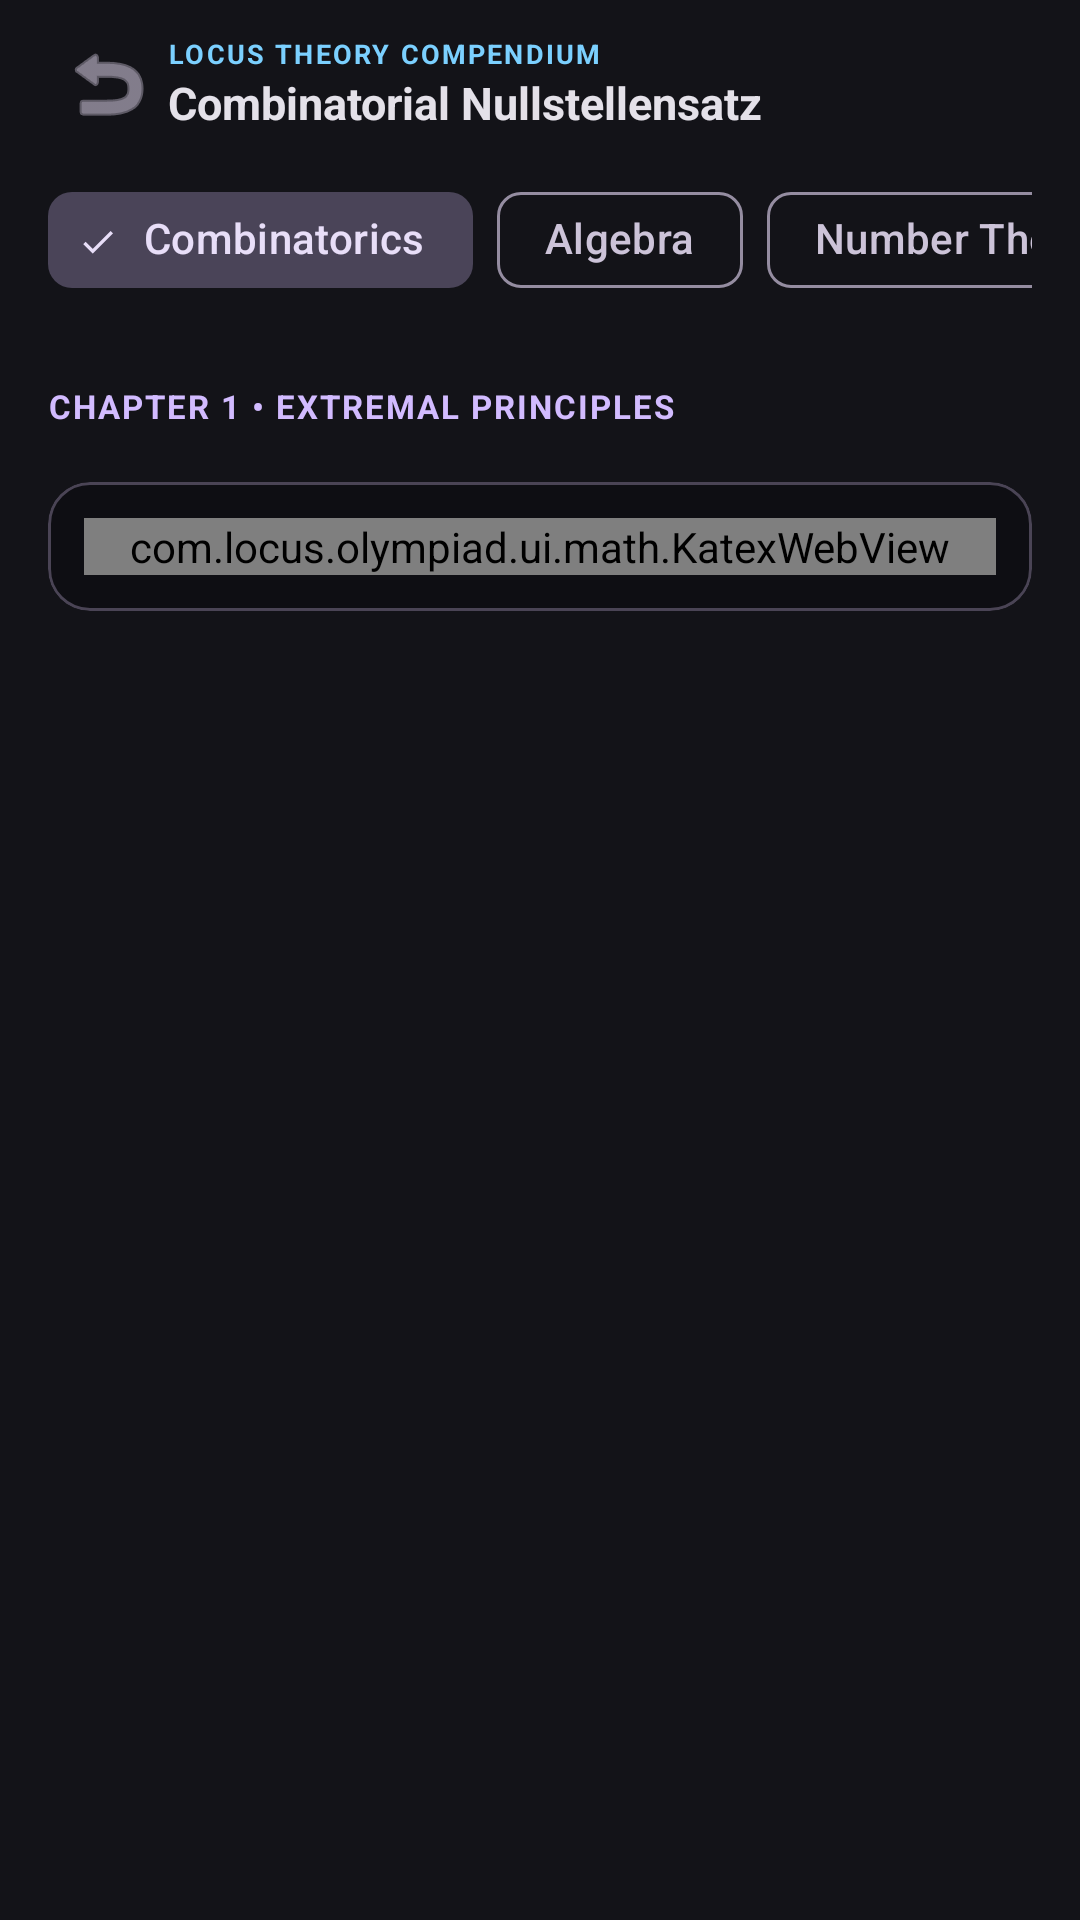

Android layout source for this screen:
<!-- AndroidManifest.xml: application theme Theme.LocusMathOlympiad -->
<!-- res/layout/activity_theory.xml -->
<?xml version="1.0" encoding="utf-8"?>
<androidx.coordinatorlayout.widget.CoordinatorLayout xmlns:android="http://schemas.android.com/apk/res/android"
    xmlns:app="http://schemas.android.com/apk/res-auto"
    xmlns:tools="http://schemas.android.com/tools"
    android:layout_width="match_parent"
    android:layout_height="match_parent"
    android:background="@color/background">

    <com.google.android.material.appbar.AppBarLayout
        android:layout_width="match_parent"
        android:layout_height="wrap_content"
        android:background="@color/surface">

        <androidx.appcompat.widget.Toolbar
            android:id="@+id/theoryToolbar"
            android:layout_width="match_parent"
            android:layout_height="56dp"
            android:paddingStart="8dp"
            android:paddingEnd="16dp">

            <ImageButton
                android:id="@+id/btnBackTheory"
                android:layout_width="40dp"
                android:layout_height="40dp"
                android:background="?attr/selectableItemBackgroundBorderless"
                android:contentDescription="Back"
                android:src="@android:drawable/ic_menu_revert"
                app:tint="@color/on_surface_variant" />

            <LinearLayout
                android:layout_width="wrap_content"
                android:layout_height="wrap_content"
                android:layout_marginStart="8dp"
                android:orientation="vertical">

                <TextView
                    android:layout_width="wrap_content"
                    android:layout_height="wrap_content"
                    android:letterSpacing="0.08"
                    android:text="LOCUS THEORY COMPENDIUM"
                    android:textColor="@color/secondary"
                    android:textSize="9sp"
                    android:textStyle="bold" />

                <TextView
                    android:id="@+id/tvTheoryTitle"
                    android:layout_width="wrap_content"
                    android:layout_height="wrap_content"
                    android:text="Combinatorial Nullstellensatz"
                    android:textColor="@color/on_surface"
                    android:textSize="15sp"
                    android:textStyle="bold" />
            </LinearLayout>
        </androidx.appcompat.widget.Toolbar>

        
        <HorizontalScrollView
            android:layout_width="match_parent"
            android:layout_height="wrap_content"
            android:paddingHorizontal="16dp"
            android:paddingBottom="8dp"
            android:scrollbars="none">

            <com.google.android.material.chip.ChipGroup
                android:id="@+id/chipGroupUnits"
                android:layout_width="wrap_content"
                android:layout_height="wrap_content"
                app:selectionRequired="true"
                app:singleLine="true"
                app:singleSelection="true">

                <com.google.android.material.chip.Chip
                    android:id="@+id/chipUnitCombinatorics"
                    style="@style/Widget.Material3.Chip.Filter"
                    android:layout_width="wrap_content"
                    android:layout_height="wrap_content"
                    android:checked="true"
                    android:text="Combinatorics" />

                <com.google.android.material.chip.Chip
                    android:id="@+id/chipUnitAlgebra"
                    style="@style/Widget.Material3.Chip.Filter"
                    android:layout_width="wrap_content"
                    android:layout_height="wrap_content"
                    android:text="Algebra" />

                <com.google.android.material.chip.Chip
                    android:id="@+id/chipUnitNumberTheory"
                    style="@style/Widget.Material3.Chip.Filter"
                    android:layout_width="wrap_content"
                    android:layout_height="wrap_content"
                    android:text="Number Theory" />

                <com.google.android.material.chip.Chip
                    android:id="@+id/chipUnitGeometry"
                    style="@style/Widget.Material3.Chip.Filter"
                    android:layout_width="wrap_content"
                    android:layout_height="wrap_content"
                    android:text="Geometry" />
            </com.google.android.material.chip.ChipGroup>
        </HorizontalScrollView>
    </com.google.android.material.appbar.AppBarLayout>

    <androidx.core.widget.NestedScrollView
        android:layout_width="match_parent"
        android:layout_height="match_parent"
        android:fillViewport="true"
        app:layout_behavior="@string/appbar_scrolling_view_behavior">

        <LinearLayout
            android:layout_width="match_parent"
            android:layout_height="wrap_content"
            android:orientation="vertical"
            android:padding="16dp">

            
            <TextView
                android:id="@+id/tvChapterHeader"
                android:layout_width="wrap_content"
                android:layout_height="wrap_content"
                android:letterSpacing="0.06"
                android:text="CHAPTER 1 • EXTREMAL PRINCIPLES"
                android:textColor="@color/primary"
                android:textSize="11sp"
                android:textStyle="bold" />

            <HorizontalScrollView
                android:layout_width="match_parent"
                android:layout_height="wrap_content"
                android:layout_marginTop="6dp"
                android:layout_marginBottom="12dp"
                android:scrollbars="none">

                <com.google.android.material.chip.ChipGroup
                    android:id="@+id/chipGroupLemmas"
                    android:layout_width="wrap_content"
                    android:layout_height="wrap_content"
                    app:selectionRequired="true"
                    app:singleLine="true"
                    app:singleSelection="true" />
            </HorizontalScrollView>

            
            <com.google.android.material.card.MaterialCardView
                android:layout_width="match_parent"
                android:layout_height="wrap_content"
                app:cardBackgroundColor="@color/surface_container_lowest"
                app:cardCornerRadius="14dp"
                app:strokeColor="@color/outline_variant"
                app:strokeWidth="1dp">

                <LinearLayout
                    android:layout_width="match_parent"
                    android:layout_height="wrap_content"
                    android:orientation="vertical"
                    android:padding="12dp">

                    <com.locus.olympiad.ui.math.KatexWebView
                        android:id="@+id/webViewTheoryMath"
                        android:layout_width="match_parent"
                        android:layout_height="wrap_content" />
                </LinearLayout>
            </com.google.android.material.card.MaterialCardView>

            
            <com.google.android.material.card.MaterialCardView
                android:id="@+id/cardHeuristics"
                android:layout_width="match_parent"
                android:layout_height="wrap_content"
                android:layout_marginTop="16dp"
                android:visibility="gone"
                app:cardBackgroundColor="@color/surface_container"
                app:cardCornerRadius="16dp"
                app:strokeColor="@color/primary"
                app:strokeWidth="1.5dp">

                <LinearLayout
                    android:layout_width="match_parent"
                    android:layout_height="wrap_content"
                    android:orientation="vertical"
                    android:padding="16dp">

                    <LinearLayout
                        android:layout_width="match_parent"
                        android:layout_height="wrap_content"
                        android:gravity="center_vertical"
                        android:orientation="horizontal">

                        <TextView
                            android:layout_width="wrap_content"
                            android:layout_height="wrap_content"
                            android:text="💡"
                            android:textSize="18sp" />

                        <TextView
                            android:layout_width="wrap_content"
                            android:layout_height="wrap_content"
                            android:layout_marginStart="8dp"
                            android:letterSpacing="0.06"
                            android:text="TIPS, TRICKS &amp; HEURISTICS"
                            android:textColor="@color/primary"
                            android:textSize="12sp"
                            android:textStyle="bold" />
                    </LinearLayout>

                    <TextView
                        android:layout_width="wrap_content"
                        android:layout_height="wrap_content"
                        android:layout_marginTop="2dp"
                        android:text="Strategic Olympiad problem-solving instincts and mental shortcuts:"
                        android:textColor="@color/on_surface_variant"
                        android:textSize="12sp" />

                    <com.locus.olympiad.ui.math.KatexWebView
                        android:id="@+id/webViewHeuristicsMath"
                        android:layout_width="match_parent"
                        android:layout_height="wrap_content"
                        android:layout_marginTop="10dp" />
                </LinearLayout>
            </com.google.android.material.card.MaterialCardView>

        </LinearLayout>
    </androidx.core.widget.NestedScrollView>

</androidx.coordinatorlayout.widget.CoordinatorLayout>
<!-- resources referenced by this layout -->
<resources>
  <color name="background">#131318</color>
  <color name="on_surface">#E4E1E9</color>
  <color name="on_surface_variant">#CCC3D8</color>
  <color name="outline_variant">#4A4455</color>
  <color name="primary">#D2BBFF</color>
  <color name="secondary">#7BD0FF</color>
  <color name="surface">#131318</color>
  <color name="surface_container">#1F1F24</color>
  <color name="surface_container_lowest">#0E0E13</color>
  <style name="Theme.LocusMathOlympiad" parent="Theme.Material3.Dark.NoActionBar">
          <item name="colorPrimary">@color/primary</item>
          <item name="colorOnPrimary">@color/on_primary</item>
          <item name="colorPrimaryContainer">@color/primary_container</item>
          <item name="colorOnPrimaryContainer">@color/on_primary_container</item>
          <item name="colorSecondary">@color/secondary</item>
          <item name="colorOnSecondary">@color/on_secondary</item>
          <item name="colorTertiary">@color/tertiary</item>
          <item name="colorOnTertiary">@color/on_tertiary</item>
          <item name="android:colorBackground">@color/background</item>
          <item name="colorOnBackground">@color/on_background</item>
          <item name="colorSurface">@color/surface</item>
          <item name="colorOnSurface">@color/on_surface</item>
          <item name="colorSurfaceVariant">@color/surface_variant</item>
          <item name="colorOnSurfaceVariant">@color/on_surface_variant</item>
          <item name="colorOutline">@color/outline</item>
          <item name="android:statusBarColor">@color/background</item>
          <item name="android:navigationBarColor">@color/surface_container</item>
      </style>
  <color name="on_primary">#3F008E</color>
  <color name="primary_container">#7C3AED</color>
  <color name="on_primary_container">#EDE0FF</color>
  <color name="on_secondary">#00354A</color>
  <color name="tertiary">#4EDEA3</color>
  <color name="on_tertiary">#003824</color>
  <color name="on_background">#E4E1E9</color>
  <color name="surface_variant">#35343A</color>
  <color name="outline">#958DA1</color>
</resources>
